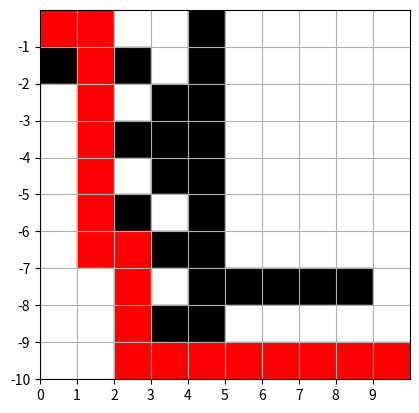

Reproduce this figure in Python.
#!/usr/bin/env python3

import heapq
import matplotlib.pyplot as plt

def dijkstra(graph, start, end):
    distances = {vertex: float('infinity') for vertex in graph}
    distances[start] = 0 
    queue = [(0, start)]
    previous = {}  # słownik przechowujący poprzedników dla każdego wierzchołka

    while queue:
        current_distance, current_vertex = heapq.heappop(queue)

        if current_vertex == end:
            break

        if current_distance > distances[current_vertex]:
            continue

        for neighbor, weight in graph[current_vertex].items():
            distance = current_distance + weight
            if distance < distances[neighbor]:
                distances[neighbor] = distance
                previous[neighbor] = current_vertex  # zapisz poprzednika
                heapq.heappush(queue, (distance, neighbor))

    # Odtwórz ścieżkę zakończoną
    path = []
    current = end
    while current in previous:
        path.insert(0, current)
        current = previous[current]
    path.insert(0, start)
    
    print("Minimalna liczba kroków od punktu startowego do punktu końcowego:", distances[end])
    print("Ścieżka:",path)
    
    visualize_path(maze, path)

def generate_maze_graph_from_matrix(maze):
    rows = len(maze)
    cols = len(maze[0])
    graph = {}
    for i in range(rows):
        for j in range(cols):
            if maze[i][j] == 1:  # Pomijamy ściany
                continue
            vertex = (i, j)
            neighbors = {}
            if i > 0 and maze[i-1][j] == 0:
                neighbors[(i-1, j)] = 1
            if i < rows - 1 and maze[i+1][j] == 0:
                neighbors[(i+1, j)] = 1
            if j > 0 and maze[i][j-1] == 0:
                neighbors[(i, j-1)] = 1
            if j < cols - 1 and maze[i][j+1] == 0:
                neighbors[(i, j+1)] = 1
            graph[vertex] = neighbors
    return graph

def visualize_path(maze, path):
    # Utwórz obiekt do rysowania
    fig, ax = plt.subplots()
    
    # Przetwórz labirynt
    for i in range(len(maze)):
        for j in range(len(maze[0])):
            if maze[i][j] == 1:
                # Jeśli jest ściana, dodaj prostokąt koloru czarnego
                ax.add_patch(plt.Rectangle((j, -i-1), 1, 1, color='black'))
            elif (i, j) in path:
                # Jeśli punkt jest na ścieżce, oznacz go kolorem czerwonym
                ax.add_patch(plt.Rectangle((j, -i-1), 1, 1, color='red'))
            else:
                # W przeciwnym razie, dodaj prostokąt koloru białego
                ax.add_patch(plt.Rectangle((j, -i-1), 1, 1, color='white'))
    
    # Ustaw granice i etykiety osi
    ax.set_xlim(0, len(maze[0]))
    ax.set_ylim(-len(maze), 0)
    ax.set_aspect('equal')
    ax.set_xticks(range(len(maze[0])))
    ax.set_yticks(range(-len(maze), 0))

    # Pokaż rysunek
    plt.grid(True)
    plt.show()


maze = [[0, 0, 0, 0, 1, 0, 0, 0, 0, 0],
            [1, 0, 1, 0, 1, 0, 0, 0, 0, 0],
            [0, 0, 0, 1, 1, 0, 0, 0, 0, 0],
            [0, 0, 1, 1, 1, 0, 0, 0, 0, 0],
            [0, 0, 0, 1, 1, 0, 0, 0, 0, 0],
            [0, 0, 1, 0, 1, 0, 0, 0, 0, 0],
            [0, 0, 0, 1, 1, 0, 0, 0, 0, 0],
            [0, 0, 0, 0, 1, 1, 1, 1, 1, 0],
            [0, 0, 0, 1, 1, 0, 0, 0, 0, 0],
            [0, 0, 0, 0, 0, 0, 0, 0, 0, 0]]

start = (0, 0)
end = (9, 9)

maze_graph = generate_maze_graph_from_matrix(maze)

dijkstra(maze_graph, start, end)

# Przykład trudny dla algorytmu Dijkstry
# maze = [[0, 0, 0, 0, 1, 0, 0, 0, 0, 0],
#             [1, 0, 1, 0, 1, 0, 0, 0, 0, 0],
#             [0, 0, 0, 1, 1, 0, 0, 0, 0, 0],
#             [0, 0, 1, 0, 1, 0, 0, 0, 0, 0],
#             [0, 0, 0, 1, 0, 0, 0, 0, 0, 0],
#             [0, 0, 1, 0, 1, 0, 0, 0, 0, 0],
#             [0, 0, 0, 1, 1, 0, 0, 0, 0, 0],
#             [0, 0, 0, 0, 1, 1, 1, 1, 1, 0],
#             [0, 0, 0, 1, 1, 0, 0, 0, 0, 0],
#             [0, 0, 0, 0, 0, 0, 0, 0, 0, 0]]

# Przykład łatwy dla algorytmu Dijkstry
    # maze = [[0, 0, 0, 0, 1, 0, 0, 0, 0, 0],
    #         [1, 0, 1, 0, 1, 0, 0, 0, 0, 0],
    #         [0, 0, 0, 1, 1, 0, 0, 0, 0, 0],
    #         [0, 0, 1, 1, 1, 0, 0, 0, 0, 0],
    #         [0, 0, 0, 1, 1, 0, 0, 0, 0, 0],
    #         [0, 0, 1, 0, 1, 0, 0, 0, 0, 0],
    #         [0, 0, 0, 1, 1, 0, 0, 0, 0, 0],
    #         [0, 0, 0, 0, 1, 1, 1, 1, 1, 0],
    #         [0, 0, 0, 1, 1, 0, 0, 0, 0, 0],
    #         [0, 0, 0, 0, 0, 0, 0, 0, 0, 0]]